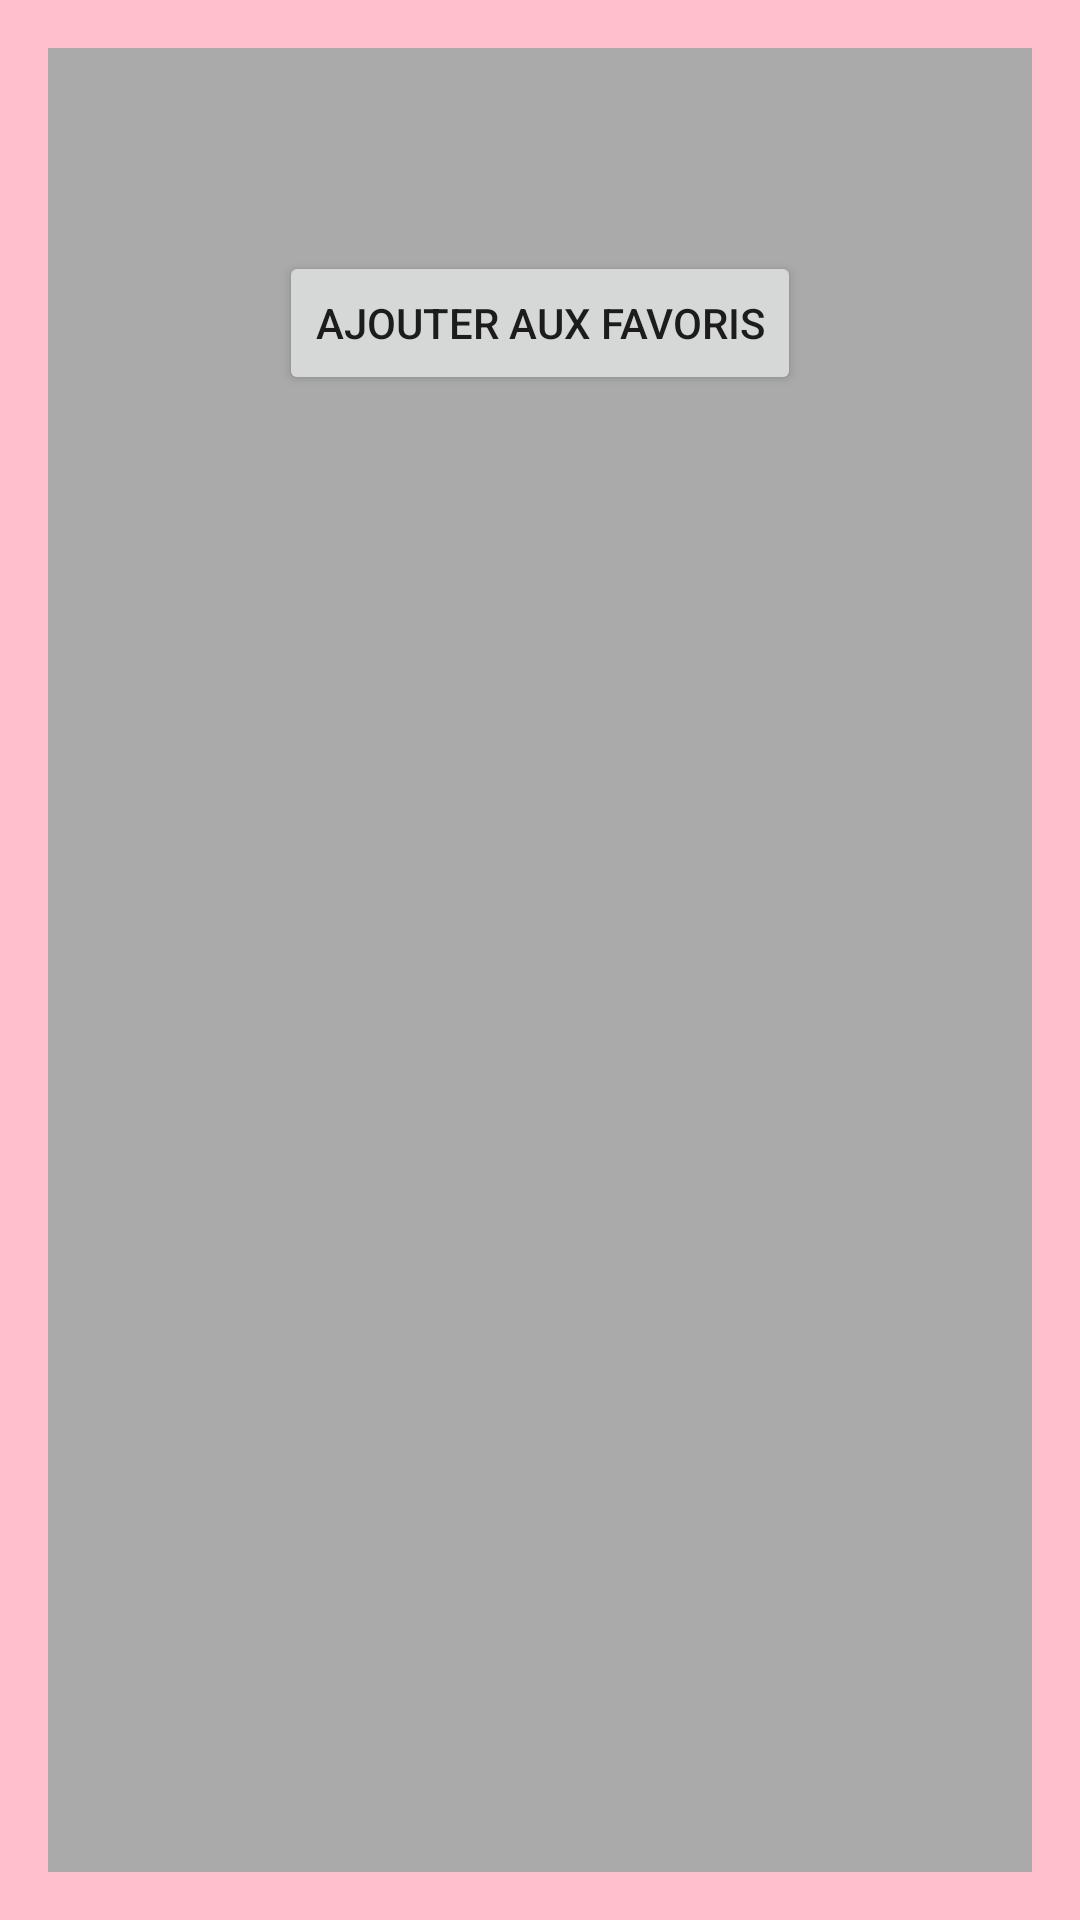

This screen was rendered from an Android layout file. Write that file and the resources it references.
<!-- AndroidManifest.xml: application theme Theme.MOBG5_53204 -->
<!-- res/layout/fragment_detail.xml -->
<?xml version="1.0" encoding="utf-8"?>
<layout xmlns:android="http://schemas.android.com/apk/res/android"
    xmlns:app="http://schemas.android.com/apk/res-auto"
    xmlns:tools="http://schemas.android.com/tools">

    <androidx.constraintlayout.widget.ConstraintLayout
        android:id="@+id/ATMDetailFragment"
        android:layout_width="match_parent"
        android:layout_height="match_parent"
        android:background="#FFC0CB"
        android:elevation="4dp"
        android:outlineProvider="bounds"
        android:padding="16dp"
        tools:context=".fragments.atm.ATMDetailFragment">

        
        <View
            android:layout_width="0dp"
            android:layout_height="0dp"
            android:background="@android:color/darker_gray"
            app:layout_constraintBottom_toBottomOf="parent"
            app:layout_constraintEnd_toEndOf="parent"
            app:layout_constraintStart_toStartOf="parent"
            app:layout_constraintTop_toTopOf="parent" />

        <TextView
            android:id="@+id/agenceTextView"
            android:layout_width="wrap_content"
            android:layout_height="wrap_content"
            android:text=""
            android:textSize="18sp"
            android:textStyle="bold"
            app:layout_constraintEnd_toEndOf="parent"
            app:layout_constraintStart_toStartOf="parent"
            app:layout_constraintTop_toTopOf="parent" />

        <TextView
            android:id="@+id/adresseFrTextView"
            android:layout_width="wrap_content"
            android:layout_height="wrap_content"
            android:text=""
            android:textSize="16sp"
            app:layout_constraintEnd_toEndOf="parent"
            app:layout_constraintStart_toStartOf="parent"
            app:layout_constraintTop_toBottomOf="@id/agenceTextView" />

        <TextView
            android:id="@+id/adresseNlTextView"
            android:layout_width="wrap_content"
            android:layout_height="wrap_content"
            android:text=""
            android:textSize="16sp"
            app:layout_constraintEnd_toEndOf="parent"
            app:layout_constraintStart_toStartOf="parent"
            app:layout_constraintTop_toBottomOf="@id/adresseFrTextView" />

        <Button
            android:id="@+id/favorisButton"
            android:layout_width="wrap_content"
            android:layout_height="wrap_content"
            android:text="@string/ajouter_aux_favoris"
            app:layout_constraintTop_toBottomOf="@id/adresseNlTextView"
            app:layout_constraintStart_toStartOf="parent"
            app:layout_constraintEnd_toEndOf="parent" />



    </androidx.constraintlayout.widget.ConstraintLayout>
</layout>
<!-- resources referenced by this layout -->
<resources>
  <string name="ajouter_aux_favoris">Ajouter aux favoris</string>
  <style name="Theme.MOBG5_53204" parent="Theme.MaterialComponents.DayNight.DarkActionBar">
          
          <item name="colorPrimary">@color/purple_500</item>
          <item name="colorPrimaryVariant">@color/purple_700</item>
          <item name="colorOnPrimary">@color/white</item>
          
          <item name="colorSecondary">@color/teal_200</item>
          <item name="colorSecondaryVariant">@color/teal_700</item>
          <item name="colorOnSecondary">@color/black</item>
          
          <item name="android:statusBarColor" tools:targetApi="l">?attr/colorPrimaryVariant</item>
          
      </style>
  <color name="purple_500">#B33D3D</color>
  <color name="purple_700">#B30033</color>
  <color name="white">#FFFFFFFF</color>
  <color name="teal_200">#FF03DAC5</color>
  <color name="teal_700">#FF018786</color>
  <color name="black">#FF000000</color>
</resources>
